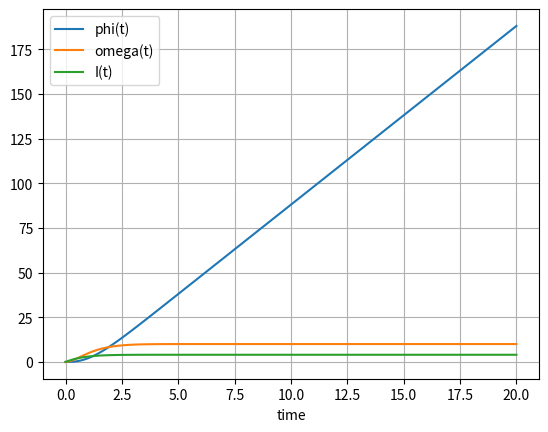

Python code for this plot:
from scipy.integrate import odeint
import numpy as np
import matplotlib.pyplot as plt

# Inductance
L = 1
# Resistance
R = 1
# back EMF coefficient
k_e = 0.1
# current to force coefficient
k_m = 0.5
# Motor Inertia
J_d = 0.1
# Load Inertia
J_m = 0
# friction coefficient
k_f = 0.2
# Resulting inertia
J = J_d + J_m
# Input Voltage
U = 5

def dc_motor(state, time, parameters):
    phi, omega, I = state
    L, R, k_e, k_m, k_f, J, U = parameters
    dstate_dt = [omega,
                 k_m/J*I-k_f/J*omega,
                 1/L*U-k_e/L*omega-R/L*I
                ]
    return dstate_dt


t = np.linspace(0,20, 100)
parameters = [L, R, k_e, k_m, k_f, J, U]
state0 = [0, 0, 0]

result = odeint(dc_motor, state0, t, args=(parameters,))

plt.plot(t, result[:, 0], label='phi(t)')
plt.plot(t, result[:, 1], label='omega(t)')
plt.plot(t, result[:, 2], label='I(t)')
plt.xlabel('time')
plt.grid()
plt.legend(loc='best')
plt.show()



